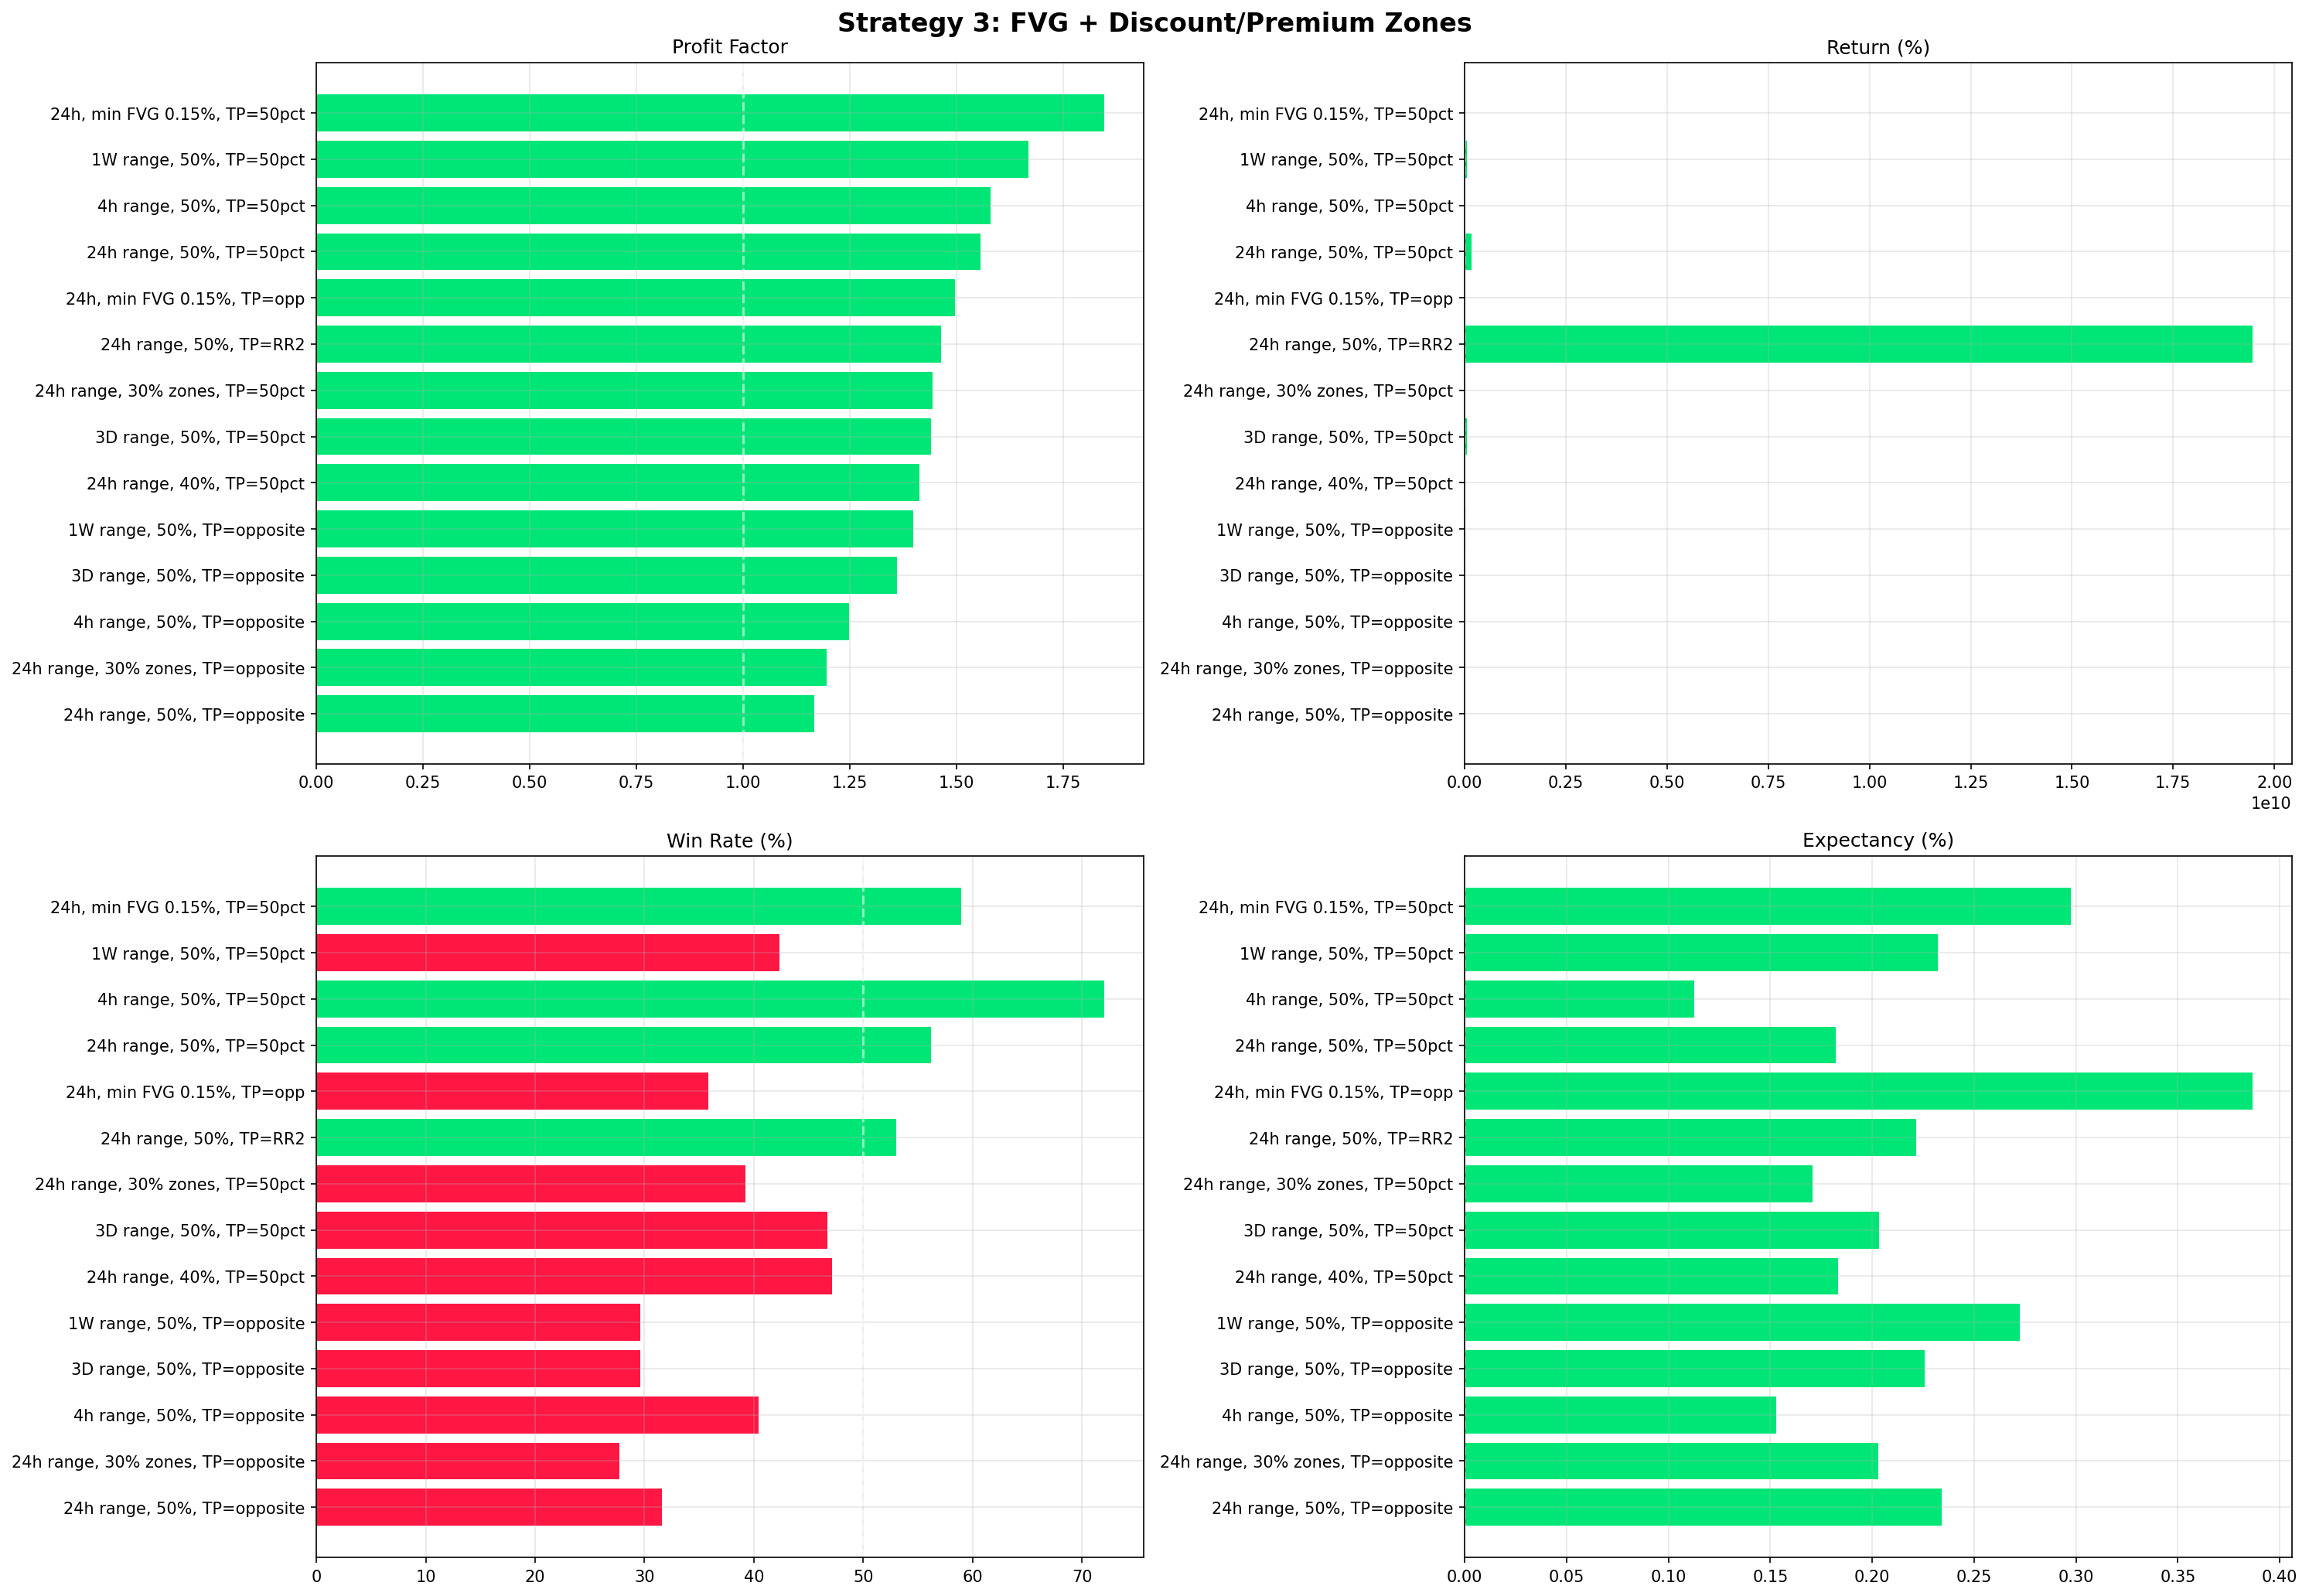

This chart was generated by the following Python code:
#!/usr/bin/env python3
"""
SMC Strategy 3: FVG + OB in Discount/Premium zones

Логика:
1. Определяем dealing range — последние swing high и swing low (HTF)
2. 50% range делит зоны:
   - Discount zone (нижняя половина) — только LONG (зона спроса)
   - Premium zone (верхняя половина) — только SHORT (зона предложения)
3. Ищем FVG (Fair Value Gap) — гэп между свечами i-1 и i+1
4. Если FVG в Discount + есть OB рядом → LONG на ретесте
5. Если FVG в Premium + есть OB рядом → SHORT на ретесте
6. SL за свипом, TP — обычно 50% линия или противоположный экстремум
"""
import glob, os
from dataclasses import dataclass
import matplotlib
matplotlib.use("Agg")
import matplotlib.pyplot as plt
import numpy as np
import pandas as pd

def load_data(data_dir):
    files = sorted(glob.glob(os.path.join(data_dir, "BTCUSDT-15m-*.csv")))
    dfs = [pd.read_csv(f) for f in files]
    data = pd.concat(dfs, ignore_index=True)
    data["datetime"] = pd.to_datetime(data["open_time"], unit="ms")
    data.set_index("datetime", inplace=True)
    data.sort_index(inplace=True)
    data = data[~data.index.duplicated(keep="first")]
    data.rename(columns={"open":"Open","high":"High","low":"Low","close":"Close","volume":"Volume"}, inplace=True)
    return data[["Open","High","Low","Close","Volume"]].copy()

@dataclass
class Trade:
    direction:str=""; entry:float=0; exit:float=0; tp:float=0; sl:float=0
    pnl_pct:float=0; pnl_abs:float=0; result:str=""; entry_t:object=None


def run(df, label="",
        range_lookback=96,    # bars to define dealing range (96 * 15m = 24h)
        zone_threshold=0.5,   # 0.5 = strict 50%, 0.4 = wider Discount
        min_fvg_pct=0.05,     # min FVG size in %
        rr_target=2.0,
        target_mode="50pct",  # "50pct" / "opposite" / "rr"
        cap=200, risk=2.0, comm=0.04, slip=0.01, max_hold=96):

    o = df["Open"].values; h = df["High"].values
    l = df["Low"].values; c = df["Close"].values
    bars = df.index
    n = len(df)

    trades = []; equity = cap
    in_trade = False; t = None; pos = 0; hold = 0
    warmup = max(range_lookback, 50) + 10

    for i in range(warmup, n - 2):
        if in_trade:
            hold += 1
            ep = None; res = None
            if t.direction == "long":
                if l[i] <= t.sl: ep = t.sl; res = "SL"
                elif h[i] >= t.tp: ep = t.tp; res = "TP"
                elif hold >= max_hold: ep = c[i]; res = "timeout"
            else:
                if h[i] >= t.sl: ep = t.sl; res = "SL"
                elif l[i] <= t.tp: ep = t.tp; res = "TP"
                elif hold >= max_hold: ep = c[i]; res = "timeout"
            if ep is not None:
                cost = (comm+slip)/100
                rpnl = ((ep-t.entry)/t.entry-2*cost) if t.direction == "long" else ((t.entry-ep)/t.entry-2*cost)
                pnl = pos * rpnl; equity += pnl
                t.exit = ep; t.result = res; t.pnl_pct = rpnl*100; t.pnl_abs = pnl
                trades.append(t); in_trade = False
                if equity <= 0: break
                continue

        if in_trade or equity <= 1: continue

        # Define dealing range
        range_high = max(h[i-range_lookback:i])
        range_low = min(l[i-range_lookback:i])
        range_size = range_high - range_low
        if range_size <= 0: continue
        eq50 = (range_high + range_low) / 2

        # Discount: lower half. Premium: upper half
        in_discount = c[i] < range_low + range_size * zone_threshold
        in_premium = c[i] > range_high - range_size * zone_threshold

        # Detect FVG on previous 3 bars (i-2, i-1, i): middle is i-1
        # Bullish FVG: low[i] > high[i-2]
        # Bearish FVG: high[i] < low[i-2]

        # Check bullish FVG completed at bar i (gap between i-2 and i)
        if i >= 2:
            bull_fvg = l[i] > h[i-2]
            bear_fvg = h[i] < l[i-2]

            # LONG: bullish FVG in discount zone
            if bull_fvg and in_discount:
                fvg_size = (l[i] - h[i-2]) / h[i-2] * 100
                if fvg_size >= min_fvg_pct:
                    # OB: the bullish candle that created the FVG (bar i-1)
                    # Entry at the FVG midpoint or top of i-1 candle (limit retracement)
                    entry = (l[i] + h[i-2]) / 2  # FVG midpoint
                    sl = min(l[i-2], l[i-1]) * 0.999
                    if target_mode == "50pct":
                        tp = eq50
                    elif target_mode == "opposite":
                        tp = range_high
                    else:
                        tp = entry + (entry - sl) * rr_target

                    if tp > entry and (entry - sl) > 0:
                        ds = (entry - sl) / entry
                        if 0.001 < ds < 0.05:
                            ra = equity * (risk/100)
                            pos = ra / (ds + 2*(comm+slip)/100)
                            if pos > 0:
                                t = Trade(direction="long", entry=entry, tp=tp, sl=sl, entry_t=bars[i])
                                in_trade = True; hold = 0
                                continue

            # SHORT: bearish FVG in premium zone
            if bear_fvg and in_premium:
                fvg_size = (l[i-2] - h[i]) / l[i-2] * 100
                if fvg_size >= min_fvg_pct:
                    entry = (h[i] + l[i-2]) / 2
                    sl = max(h[i-2], h[i-1]) * 1.001
                    if target_mode == "50pct":
                        tp = eq50
                    elif target_mode == "opposite":
                        tp = range_low
                    else:
                        tp = entry - (sl - entry) * rr_target

                    if tp < entry and (sl - entry) > 0:
                        ds = (sl - entry) / entry
                        if 0.001 < ds < 0.05:
                            ra = equity * (risk/100)
                            pos = ra / (ds + 2*(comm+slip)/100)
                            if pos > 0:
                                t = Trade(direction="short", entry=entry, tp=tp, sl=sl, entry_t=bars[i])
                                in_trade = True; hold = 0

    return trades, equity, label


def stats(trades, cap=200):
    if not trades: return None
    df = pd.DataFrame([t.__dict__ for t in trades])
    n = len(df); w = df[df["pnl_abs"]>0]; l = df[df["pnl_abs"]<=0]
    wr = len(w)/n*100
    aw = w["pnl_pct"].mean() if len(w) else 0
    al = l["pnl_pct"].mean() if len(l) else 0
    gp = w["pnl_abs"].sum() if len(w) else 0
    gl = abs(l["pnl_abs"].sum()) if len(l) else 0
    pf = gp/gl if gl>0 else 0
    feq = cap + df["pnl_abs"].sum()
    ret = (feq-cap)/cap*100
    cum = cap + df["pnl_abs"].cumsum()
    dd = ((cum - cum.expanding().max()) / cum.expanding().max() * 100).min()
    exp = (wr/100*aw) + ((100-wr)/100*al)
    df["year"] = pd.to_datetime(df["entry_t"]).dt.year
    yearly = df.groupby("year")["pnl_abs"].sum().to_dict()
    return {"n":n,"wr":wr,"pf":pf,"aw":aw,"al":al,"exp":exp,"ret":ret,"dd":dd,"feq":feq,"yearly":yearly,"df":df}


def main():
    data_dir = os.path.dirname(os.path.abspath(__file__))
    print("Loading..."); df = load_data(data_dir); print(f"{len(df)} bars\n")

    scenarios = [
        # Range 24h (96 bars)
        dict(label="24h range, 50%, TP=50pct",          range_lookback=96, zone_threshold=0.5, target_mode="50pct"),
        dict(label="24h range, 50%, TP=opposite",       range_lookback=96, zone_threshold=0.5, target_mode="opposite"),
        dict(label="24h range, 50%, TP=RR2",            range_lookback=96, zone_threshold=0.5, target_mode="rr", rr_target=2.0),
        dict(label="24h range, 40%, TP=50pct",          range_lookback=96, zone_threshold=0.4, target_mode="50pct"),
        # Range 4h (16 bars)
        dict(label="4h range, 50%, TP=50pct",           range_lookback=16, zone_threshold=0.5, target_mode="50pct"),
        dict(label="4h range, 50%, TP=opposite",        range_lookback=16, zone_threshold=0.5, target_mode="opposite"),
        # Range 3 days
        dict(label="3D range, 50%, TP=50pct",           range_lookback=288, zone_threshold=0.5, target_mode="50pct"),
        dict(label="3D range, 50%, TP=opposite",        range_lookback=288, zone_threshold=0.5, target_mode="opposite"),
        # Range 1 week
        dict(label="1W range, 50%, TP=50pct",           range_lookback=672, zone_threshold=0.5, target_mode="50pct"),
        dict(label="1W range, 50%, TP=opposite",        range_lookback=672, zone_threshold=0.5, target_mode="opposite"),
        # Tight zones (0.3 threshold)
        dict(label="24h range, 30% zones, TP=50pct",    range_lookback=96, zone_threshold=0.3, target_mode="50pct"),
        dict(label="24h range, 30% zones, TP=opposite", range_lookback=96, zone_threshold=0.3, target_mode="opposite"),
        # Larger min FVG
        dict(label="24h, min FVG 0.15%, TP=50pct",      range_lookback=96, min_fvg_pct=0.15, target_mode="50pct"),
        dict(label="24h, min FVG 0.15%, TP=opp",        range_lookback=96, min_fvg_pct=0.15, target_mode="opposite"),
    ]

    print("Running...\n")
    results = []
    for s in scenarios:
        lbl = s.pop("label")
        tr, feq, _ = run(df, label=lbl, **s)
        st = stats(tr)
        if st and st["n"] > 0:
            st["label"] = lbl
            results.append(st)
            pfx = "+" if st["ret"] > 0 else ""
            status = "OK" if st["pf"] > 1 else "LOSS"
            print(f"  {lbl:<42} {st['n']:>5} | WR {st['wr']:.1f}% | PF {st['pf']:.2f} | "
                  f"E[R] {st['exp']:+.3f}% | {pfx}{st['ret']:>9.1f}% | DD {st['dd']:.1f}%  {status}")
        else:
            print(f"  {lbl:<42} No trades")

    if not results:
        print("No valid scenarios"); return

    print("\n" + "=" * 130)
    print("  STRATEGY 3: FVG + Discount/Premium Zones (sorted by PF)")
    print("=" * 130)
    for s in sorted(results, key=lambda x: x["pf"], reverse=True):
        pfx = "+" if s["ret"] > 0 else ""
        print(f"  {s['label']:<42} {s['n']:>5} WR {s['wr']:>5.1f}% PF {s['pf']:>5.2f} "
              f"E[R] {s['exp']:>+.3f}% {pfx}{s['ret']:>9.1f}% DD {s['dd']:>6.1f}% ${s['feq']:>10,.0f}")

    best = max(results, key=lambda x: x["pf"])
    print(f"\n{'='*70}")
    print(f"  BEST: {best['label']}")
    print(f"  {best['n']} trades | WR {best['wr']:.1f}% | PF {best['pf']:.2f} | $200 → ${best['feq']:,.2f} | DD {best['dd']:.1f}%")
    if best["yearly"]:
        for y, p in sorted(best["yearly"].items()):
            print(f"    {y}: ${p:,.2f}")

    fig, axes = plt.subplots(2, 2, figsize=(20, 14))
    fig.suptitle("Strategy 3: FVG + Discount/Premium Zones", fontsize=16, fontweight="bold")
    sr = sorted(results, key=lambda x: x["pf"], reverse=True)
    labels = [x["label"][:38] for x in sr]
    for ax, m, t, v in [(axes[0,0],"pf","Profit Factor",1.0), (axes[0,1],"ret","Return (%)",0),
                         (axes[1,0],"wr","Win Rate (%)",50), (axes[1,1],"exp","Expectancy (%)",0)]:
        vals = [x[m] for x in sr]
        colors = ["#00e676" if vl >= v else "#ff1744" for vl in vals]
        ax.barh(labels, vals, color=colors); ax.axvline(v, color="white", linestyle="--", alpha=0.5)
        ax.set_title(t); ax.invert_yaxis(); ax.grid(True, alpha=0.3)
    plt.tight_layout()
    plt.savefig(os.path.join(data_dir, "smc_s3_fvg_discount.png"), dpi=150, bbox_inches="tight", facecolor="white")
    plt.close()

if __name__ == "__main__":
    main()
